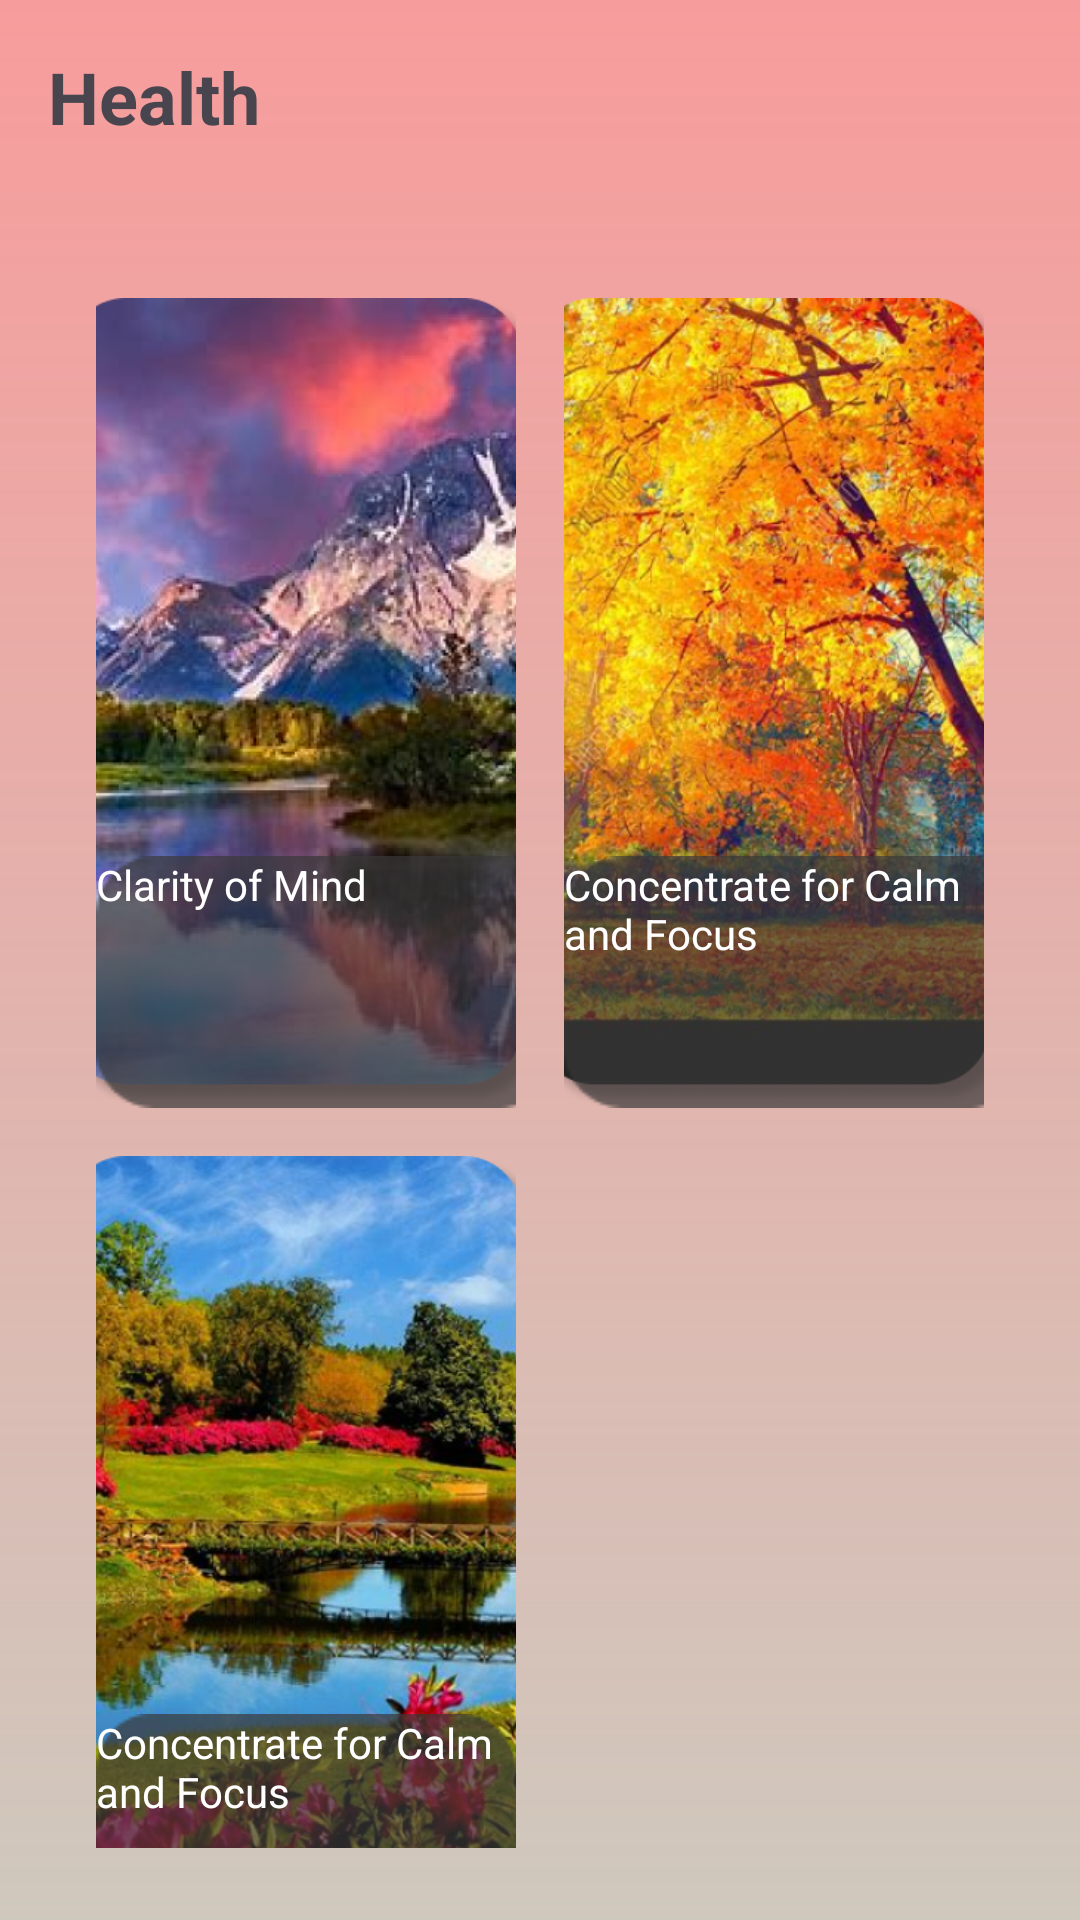

Produce the Android XML layout that renders to this screen, including the resource entries it uses.
<!-- AndroidManifest.xml: application theme Theme.Medimantra -->
<!-- res/layout/activity_health.xml -->
<?xml version="1.0" encoding="utf-8"?>
<LinearLayout xmlns:android="http://schemas.android.com/apk/res/android"
    android:layout_width="match_parent"
    android:layout_height="match_parent"
    android:background="@drawable/gradient2_background"
    android:orientation="vertical"
    android:padding="16dp">


    <TextView
        android:id="@+id/title"
        android:layout_marginBottom="35dp"
        android:layout_width="wrap_content"
        android:layout_height="wrap_content"
        android:text="Health"
        android:textSize="24sp"
        android:textStyle="bold" />

    <GridLayout
        android:layout_width="match_parent"
        android:layout_height="wrap_content"
        android:columnCount="2"
        android:padding="8dp"
        android:rowCount="2">

        
        <FrameLayout
            android:id="@+id/card1"
            android:layout_width="0dp"
            android:layout_height="wrap_content"
            android:layout_columnWeight="1"
            android:layout_margin="8dp"
            android:elevation="4dp">

            <ImageView
                android:id="@+id/image1"
                android:layout_width="match_parent"
                android:layout_height="270dp"
                android:background="@drawable/rounded_corners"
                android:scaleType="centerCrop"
                android:src="@drawable/image18"
                android:contentDescription="Preparing Yourself for Exam"
                android:foreground="?attr/selectableItemBackground" />

            <TextView
                android:layout_width="154dp"
                android:layout_height="wrap_content"
                android:layout_gravity="bottom"
                android:background="@drawable/image5"
                android:text="Clarity of Mind"
                android:textColor="@android:color/white" />
        </FrameLayout>

        
        <FrameLayout
            android:id="@+id/card2"
            android:layout_width="0dp"
            android:layout_height="wrap_content"
            android:layout_columnWeight="1"
            android:layout_margin="8dp"
            android:elevation="4dp">

            <ImageView
                android:id="@+id/image2"
                android:layout_width="match_parent"
                android:layout_height="270dp"
                android:scaleType="centerCrop"
                android:src="@drawable/image19"
                android:contentDescription="Release Stress and Regain Calm"
                android:foreground="?attr/selectableItemBackground" />

            <TextView
                android:layout_width="155dp"
                android:layout_height="wrap_content"
                android:layout_gravity="bottom"
                android:background="@drawable/image5"
                android:text="Concentrate for Calm and Focus"
                android:textColor="@android:color/white" />
        </FrameLayout>

        
        <FrameLayout
            android:id="@+id/card3"
            android:layout_width="0dp"
            android:layout_height="wrap_content"
            android:layout_columnWeight="1"
            android:layout_margin="8dp"
            android:elevation="4dp">

            <ImageView
                android:id="@+id/image3"
                android:layout_width="match_parent"
                android:layout_height="270dp"
                android:scaleType="centerCrop"
                android:src="@drawable/image20"
                android:contentDescription="Improve Focus"
                android:foreground="?attr/selectableItemBackground" />

            <TextView
                android:layout_width="wrap_content"
                android:layout_height="wrap_content"
                android:layout_gravity="bottom"
                android:background="@drawable/image5"
                android:text="Concentrate for Calm and Focus"
                android:textColor="@android:color/white" />
        </FrameLayout>

    </GridLayout>

</LinearLayout>
<!-- resources referenced by this layout -->
<resources>
  <!-- drawable gradient2_background (drawable) -->
  <?xml version="1.0" encoding="utf-8"?>
  <layer-list xmlns:android="http://schemas.android.com/apk/res/android">
      <item>
          <shape android:shape="rectangle">
              <gradient
                  android:angle="270"
                  android:startColor="#F79C9C"
                  android:endColor="#B3BBB4A1"
                  android:type="linear"/>
          </shape>
      </item>
  </layer-list>
  <!-- drawable image18: png bitmap (drawable, 432164 bytes) -->
  <!-- drawable image19: png bitmap (drawable, 513701 bytes) -->
  <!-- drawable image20: png bitmap (drawable, 500739 bytes) -->
  <!-- drawable image5: png bitmap (drawable, 1036 bytes) -->
  <!-- drawable rounded_corners (drawable) -->
  <?xml version="1.0" encoding="utf-8"?>
  <shape xmlns:android="http://schemas.android.com/apk/res/android"
      android:shape="rectangle">
  
      <corners android:radius="30dp"/>  
  
      <solid android:color="@android:color/transparent"/> 
  
  </shape>
  <style name="Theme.Medimantra" parent="Base.Theme.Medimantra" />
  <style name="Base.Theme.Medimantra" parent="Theme.Material3.DayNight.NoActionBar">
          
          
      </style>
</resources>
